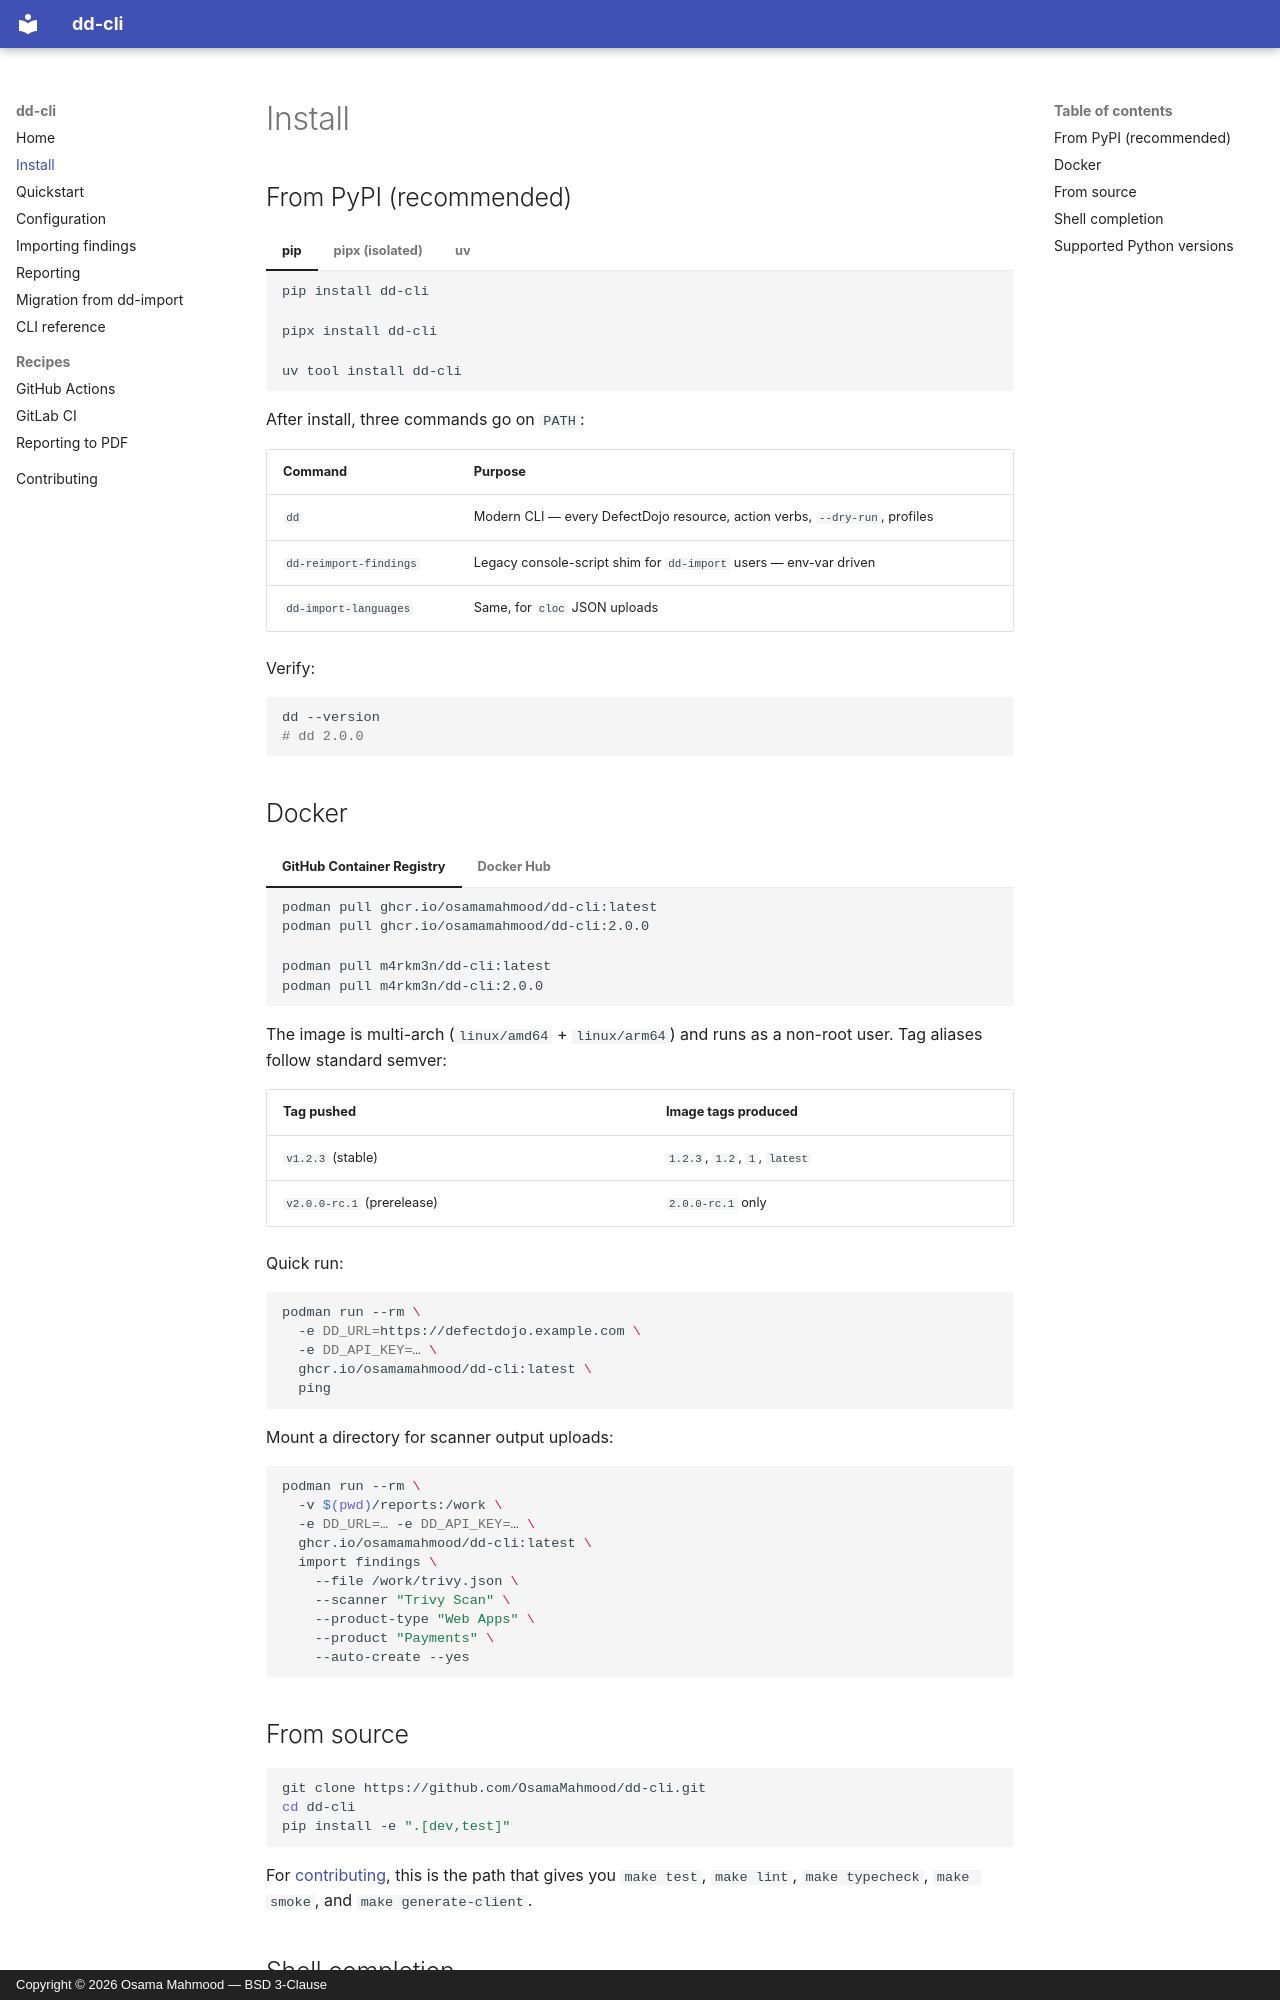

repository: OsamaMahmood/dd-cli · page: install/index.html · generator: mkdocs · copyright: Copyright © 2026 Osama Mahmood — BSD 3-Clause

# Install

## From PyPI (recommended)

=== "pip"

    ```bash
    pip install dd-cli
    ```

=== "pipx (isolated)"

    ```bash
    pipx install dd-cli
    ```

=== "uv"

    ```bash
    uv tool install dd-cli
    ```

After install, three commands go on `PATH`:

| Command | Purpose |
|---|---|
| `dd` | Modern CLI — every DefectDojo resource, action verbs, `--dry-run`, profiles |
| `dd-reimport-findings` | Legacy console-script shim for `dd-import` users — env-var driven |
| `dd-import-languages` | Same, for `cloc` JSON uploads |

Verify:

```bash
dd --version
# dd 2.0.0
```

## Docker

=== "GitHub Container Registry"

    ```bash
    podman pull ghcr.io/osamamahmood/dd-cli:latest
    podman pull ghcr.io/osamamahmood/dd-cli:2.0.0
    ```

=== "Docker Hub"

    ```bash
    podman pull m4rkm3n/dd-cli:latest
    podman pull m4rkm3n/dd-cli:2.0.0
    ```

The image is multi-arch (`linux/amd64` + `linux/arm64`) and runs as a non-root user. Tag aliases follow standard semver:

| Tag pushed | Image tags produced |
|---|---|
| `v1.2.3` (stable) | `1.2.3`, `1.2`, `1`, `latest` |
| `v2.0.0-rc.1` (prerelease) | `2.0.0-rc.1` only |

Quick run:

```bash
podman run --rm \
  -e DD_URL=https://defectdojo.example.com \
  -e DD_API_KEY=… \
  ghcr.io/osamamahmood/dd-cli:latest \
  ping
```

Mount a directory for scanner output uploads:

```bash
podman run --rm \
  -v $(pwd)/reports:/work \
  -e DD_URL=… -e DD_API_KEY=… \
  ghcr.io/osamamahmood/dd-cli:latest \
  import findings \
    --file /work/trivy.json \
    --scanner "Trivy Scan" \
    --product-type "Web Apps" \
    --product "Payments" \
    --auto-create --yes
```
